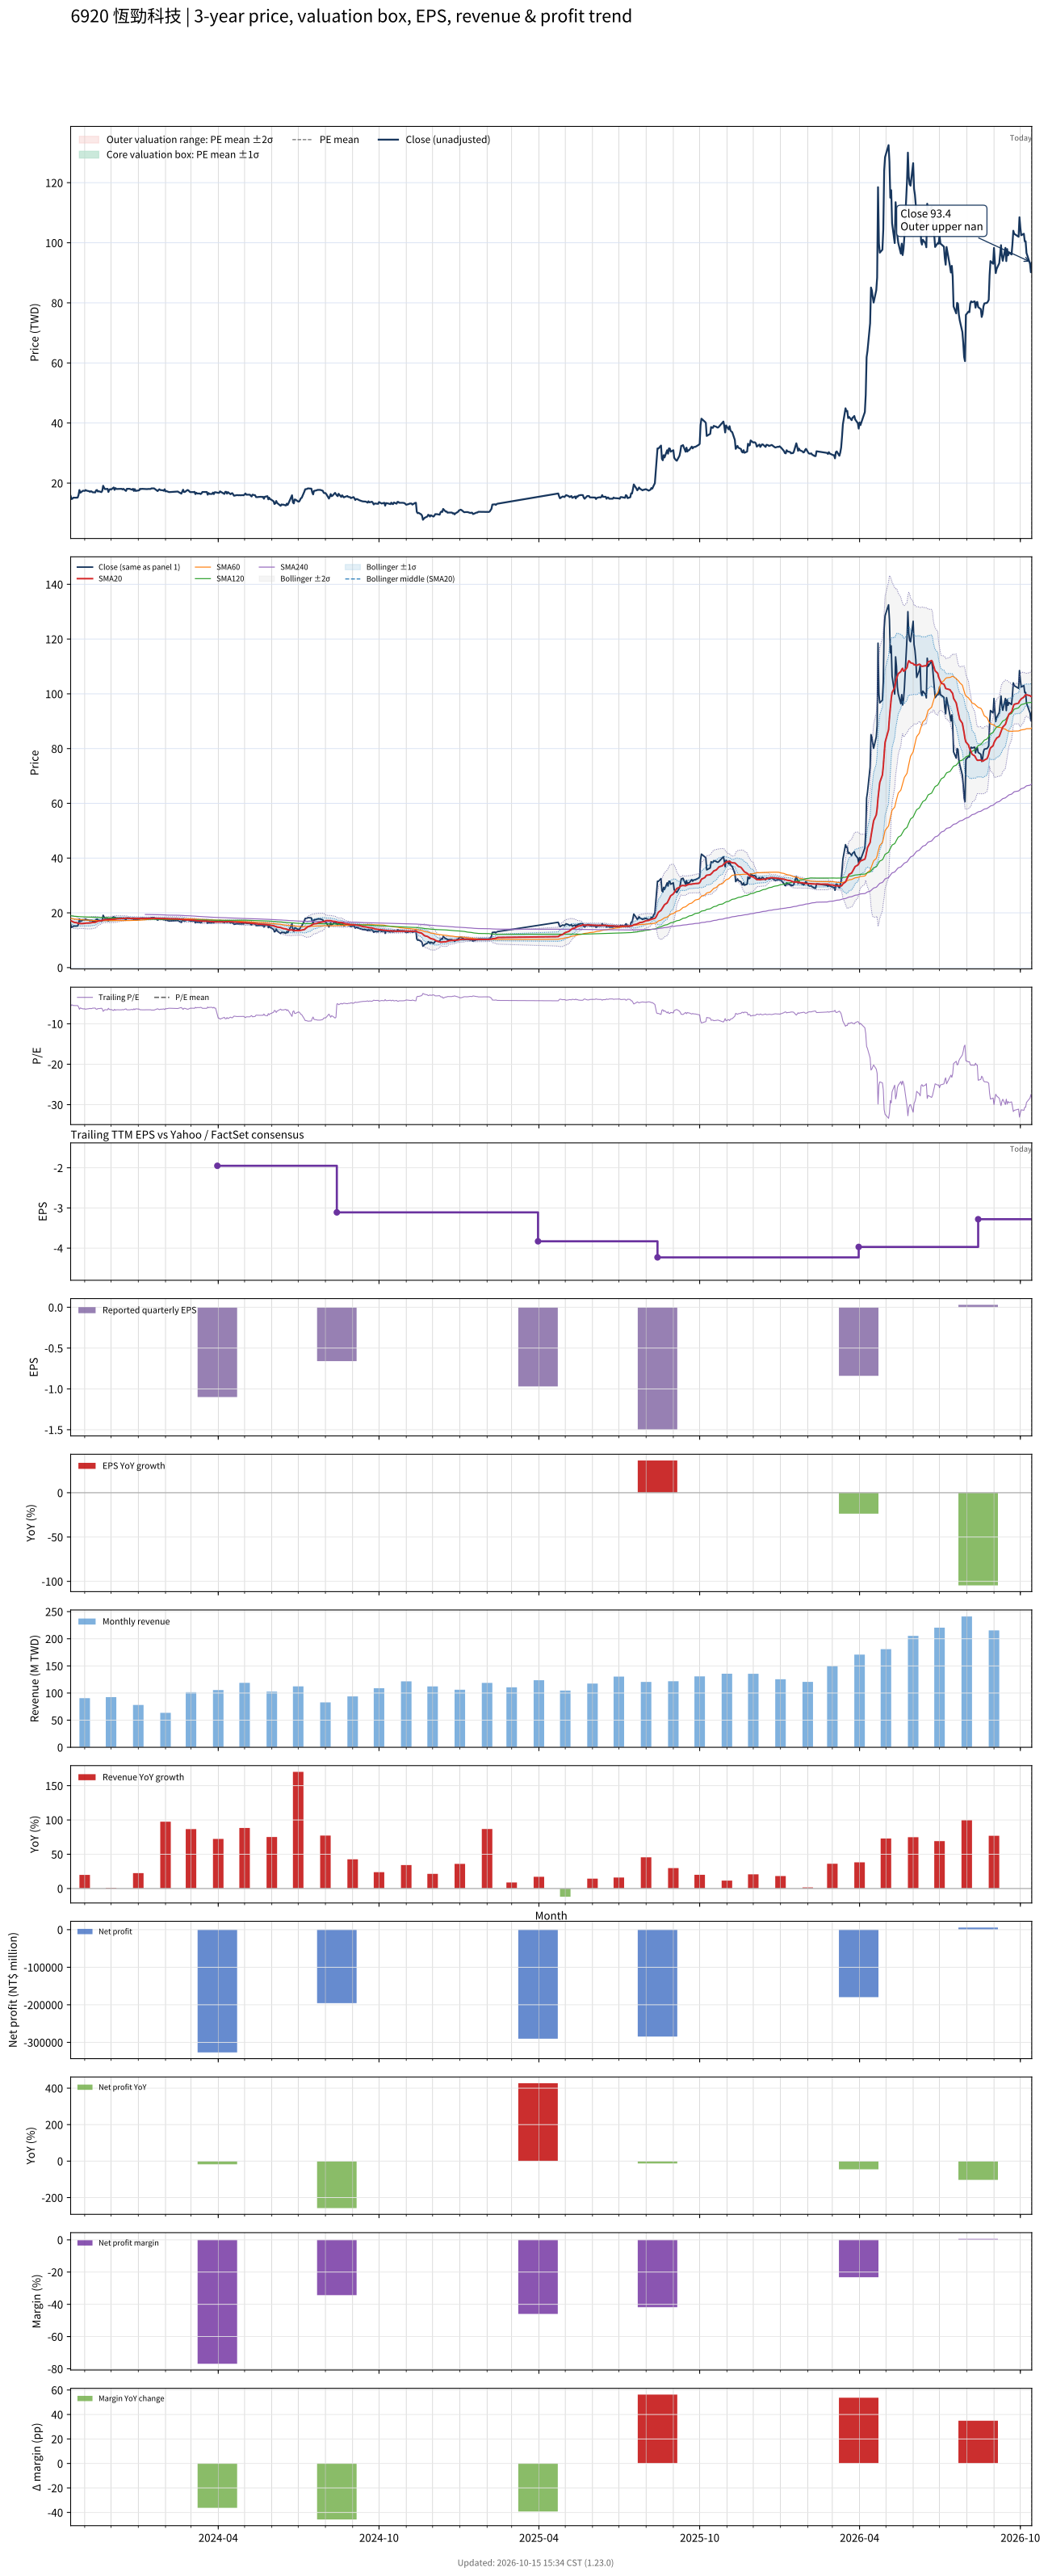

Data behind this chart, as committed beside it:
# chart-version: skill-stock-dynamic-val…
date, close, available_date, period_end, eps, ttm_eps, pe, pe_mean, pe_std, price_m2, price_m1, price_mean, price_p1, price_p2, forward_eps, forward_pe, forward_pe_mean, forward_pe_std, forward_price_m2, forward_price_m1, forward_price_mean, forward_price_p1, forward_price_p2, sma20
2023-10-16, 15.7, 2023-08-14, 2023-06-30, -1.1, -2.76, -5.688, , , , , , , , , , , , , , , , , 17.14
2023-10-17, 14.7, 2023-08-14, 2023-06-30, -1.1, -2.76, -5.326, , , , , , , , , , , , , , , , , 16.98
2023-10-18, 14.8, 2023-08-14, 2023-06-30, -1.1, -2.76, -5.362, , , , , , , , , , , , , , , , , 16.82
2023-10-19, 15.15, 2023-08-14, 2023-06-30, -1.1, -2.76, -5.489, , , , , , , , , , , , , , , , , 16.67
2023-10-20, 15.15, 2023-08-14, 2023-06-30, -1.1, -2.76, -5.489, , , , , , , , , , , , , , , , , 16.52
2023-10-23, 15.15, 2023-08-14, 2023-06-30, -1.1, -2.76, -5.489, , , , , , , , , , , , , , , , , 16.37
2023-10-24, 15.2, 2023-08-14, 2023-06-30, -1.1, -2.76, -5.507, , , , , , , , , , , , , , , , , 16.23
2023-10-25, 16.05, 2023-08-14, 2023-06-30, -1.1, -2.76, -5.815, , , , , , , , , , , , , , , , , 16.12
2023-10-26, 17.7, 2023-08-14, 2023-06-30, -1.1, -2.76, -6.413, , , , , , , , , , , , , , , , , 16.11
2023-10-27, 16.8, 2023-08-14, 2023-06-30, -1.1, -2.76, -6.087, , , , , , , , , , , , , , , , , 16.09
2023-10-30, 17.45, 2023-08-14, 2023-06-30, -1.1, -2.76, -6.322, , , , , , , , , , , , , , , , , 16.09
2023-10-31, 17.45, 2023-08-14, 2023-06-30, -1.1, -2.76, -6.322, , , , , , , , , , , , , , , , , 16.14
2023-11-01, 17.4, 2023-08-14, 2023-06-30, -1.1, -2.76, -6.304, , , , , , , , , , , , , , , , , 16.19
2023-11-02, 17.7, 2023-08-14, 2023-06-30, -1.1, -2.76, -6.413, , , , , , , , , , , , , , , , , 16.23
2023-11-03, 17.5, 2023-08-14, 2023-06-30, -1.1, -2.76, -6.341, , , , , , , , , , , , , , , , , 16.25
2023-11-06, 17.3, 2023-08-14, 2023-06-30, -1.1, -2.76, -6.268, , , , , , , , , , , , , , , , , 16.28
2023-11-07, 17.1, 2023-08-14, 2023-06-30, -1.1, -2.76, -6.196, , , , , , , , , , , , , , , , , 16.31
2023-11-08, 17.3, 2023-08-14, 2023-06-30, -1.1, -2.76, -6.268, , , , , , , , , , , , , , , , , 16.35
2023-11-09, 17.2, 2023-08-14, 2023-06-30, -1.1, -2.76, -6.232, , , , , , , , , , , , , , , , , 16.41
2023-11-10, 16.95, 2023-08-14, 2023-06-30, -1.1, -2.76, -6.141, , , , , , , , , , , , , , , , , 16.49
2023-11-13, 16.9, 2023-08-14, 2023-06-30, -1.1, -2.76, -6.123, , , , , , , , , , , , , , , , , 16.55
2023-11-14, 17.6, 2023-08-14, 2023-06-30, -1.1, -2.76, -6.377, , , , , , , , , , , , , , , , , 16.69
2023-11-15, 17.7, 2023-08-14, 2023-06-30, -1.1, -2.76, -6.413, , , , , , , , , , , , , , , , , 16.84
2023-11-16, 17.2, 2023-08-14, 2023-06-30, -1.1, -2.76, -6.232, , , , , , , , , , , , , , , , , 16.94
2023-11-17, 17.3, 2023-08-14, 2023-06-30, -1.1, -2.76, -6.268, , , , , , , , , , , , , , , , , 17.05
2023-11-20, 17, 2023-08-14, 2023-06-30, -1.1, -2.76, -6.159, , , , , , , , , , , , , , , , , 17.14
2023-11-21, 17.45, 2023-08-14, 2023-06-30, -1.1, -2.76, -6.322, , , , , , , , , , , , , , , , , 17.25
2023-11-22, 19.1, 2023-08-14, 2023-06-30, -1.1, -2.76, -6.92, , , , , , , , , , , , , , , , , 17.41
2023-11-23, 18.5, 2023-08-14, 2023-06-30, -1.1, -2.76, -6.703, , , , , , , , , , , , , , , , , 17.45
2023-11-24, 18, 2023-08-14, 2023-06-30, -1.1, -2.76, -6.522, , , , , , , , , , , , , , , , , 17.5
2023-11-27, 18.1, 2023-08-14, 2023-06-30, -1.1, -2.76, -6.558, , , , , , , , , , , , , , , , , 17.54
2023-11-28, 17.05, 2023-08-14, 2023-06-30, -1.1, -2.76, -6.178, , , , , , , , , , , , , , , , , 17.52
2023-11-29, 17.8, 2023-08-14, 2023-06-30, -1.1, -2.76, -6.449, , , , , , , , , , , , , , , , , 17.54
2023-11-30, 18, 2023-08-14, 2023-06-30, -1.1, -2.76, -6.522, , , , , , , , , , , , , , , , , 17.55
2023-12-01, 17.85, 2023-08-14, 2023-06-30, -1.1, -2.76, -6.467, , , , , , , , , , , , , , , , , 17.57
2023-12-04, 18.55, 2023-08-14, 2023-06-30, -1.1, -2.76, -6.721, , , , , , , , , , , , , , , , , 17.63
2023-12-05, 17.75, 2023-08-14, 2023-06-30, -1.1, -2.76, -6.431, , , , , , , , , , , , , , , , , 17.66
2023-12-06, 18.35, 2023-08-14, 2023-06-30, -1.1, -2.76, -6.649, , , , , , , , , , , , , , , , , 17.72
2023-12-07, 18.05, 2023-08-14, 2023-06-30, -1.1, -2.76, -6.54, , , , , , , , , , , , , , , , , 17.76
2023-12-08, 18.05, 2023-08-14, 2023-06-30, -1.1, -2.76, -6.54, , , , , , , , , , , , , , , , , 17.82
2023-12-11, 18.1, 2023-08-14, 2023-06-30, -1.1, -2.76, -6.558, , , , , , , , , , , , , , , , , 17.88
2023-12-12, 18.1, 2023-08-14, 2023-06-30, -1.1, -2.76, -6.558, , , , , , , , , , , , , , , , , 17.9
2023-12-13, 18.1, 2023-08-14, 2023-06-30, -1.1, -2.76, -6.558, , , , , , , , , , , , , , , , , 17.92
2023-12-14, 17.9, 2023-08-14, 2023-06-30, -1.1, -2.76, -6.486, , , , , , , , , , , , , , , , , 17.95
2023-12-15, 18.1, 2023-08-14, 2023-06-30, -1.1, -2.76, -6.558, , , , , , , , , , , , , , , , , 18
2023-12-18, 17.4, 2023-08-14, 2023-06-30, -1.1, -2.76, -6.304, , , , , , , , , , , , , , , , , 18.02
2023-12-19, 18.1, 2023-08-14, 2023-06-30, -1.1, -2.76, -6.558, , , , , , , , , , , , , , , , , 18.05
2023-12-20, 18.1, 2023-08-14, 2023-06-30, -1.1, -2.76, -6.558, , , , , , , , , , , , , , , , , 18
2023-12-21, 18.1, 2023-08-14, 2023-06-30, -1.1, -2.76, -6.558, , , , , , , , , , , , , , , , , 17.98
2023-12-22, 18.1, 2023-08-14, 2023-06-30, -1.1, -2.76, -6.558, , , , , , , , , , , , , , , , , 17.98
2023-12-25, 17.8, 2023-08-14, 2023-06-30, -1.1, -2.76, -6.449, , , , , , , , , , , , , , , , , 17.97
2023-12-26, 18.1, 2023-08-14, 2023-06-30, -1.1, -2.76, -6.558, , , , , , , , , , , , , , , , , 18.02
2023-12-27, 17.4, 2023-08-14, 2023-06-30, -1.1, -2.76, -6.304, , , , , , , , , , , , , , , , , 18
2023-12-28, 18, 2023-08-14, 2023-06-30, -1.1, -2.76, -6.522, , , , , , , , , , , , , , , , , 18
2023-12-29, 17.4, 2023-08-14, 2023-06-30, -1.1, -2.76, -6.304, , , , , , , , , , , , , , , , , 17.98
2024-01-02, 17.6, 2023-08-14, 2023-06-30, -1.1, -2.76, -6.377, , , , , , , , , , , , , , , , , 17.93
2024-01-03, 18.1, 2023-08-14, 2023-06-30, -1.1, -2.76, -6.558, , , , , , , , , , , , , , , , , 17.95
2024-01-04, 18, 2023-08-14, 2023-06-30, -1.1, -2.76, -6.522, , , , , , , , , , , , , , , , , 17.93
2024-01-05, 18.1, 2023-08-14, 2023-06-30, -1.1, -2.76, -6.558, , , , , , , , , , , , , , , , , 17.93
... 624 more rows
